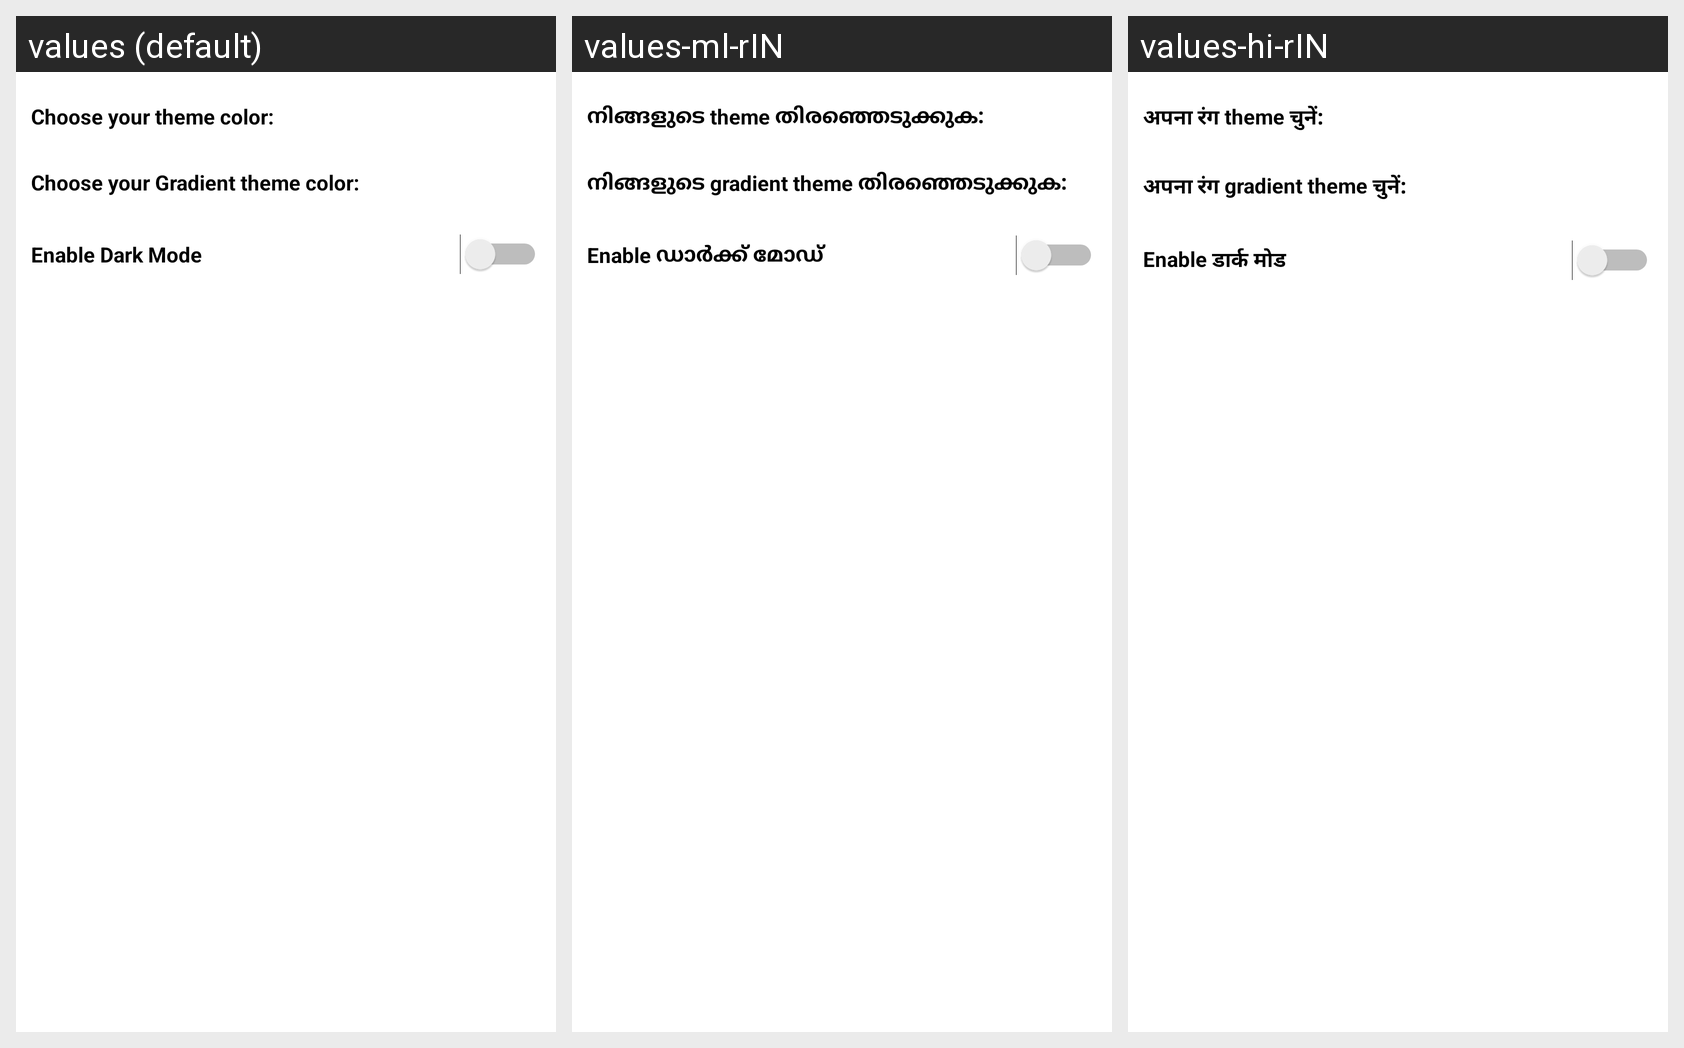

This grid shows one Android layout under several languages. Give, for every string resource on the screen, its name, the default text and each shown locale's text.
Android screen res/layout/activity_ui_theme.xml rendered under 3 locales, left to right: values (default), values-ml-rIN, values-hi-rIN. Device: Nexus 5 (rendered at 1080×1920; each locale shown at half size, 540×960, under a caption strip naming it); theme Theme.utility_package.
Strings drawn on this screen, with the default value and each locale's value (text and hints the layout hard-codes, and strings that could not be matched under every locale, appear in the picture but are not listed):

choose_your_theme_color
  values: Choose your theme color:
  values-ml-rIN: നിങ്ങളുടെ theme തിരഞ്ഞെടുക്കുക:
  values-hi-rIN: अपना रंग theme चुनें:

choose_your_gradient_theme_color
  values: Choose your Gradient theme color:
  values-ml-rIN: നിങ്ങളുടെ gradient theme തിരഞ്ഞെടുക്കുക:
  values-hi-rIN: अपना रंग gradient theme चुनें:

enable_dark_mode
  values: Enable Dark Mode
  values-ml-rIN: Enable ഡാർക്ക് മോഡ്
  values-hi-rIN: Enable डार्क मोड
